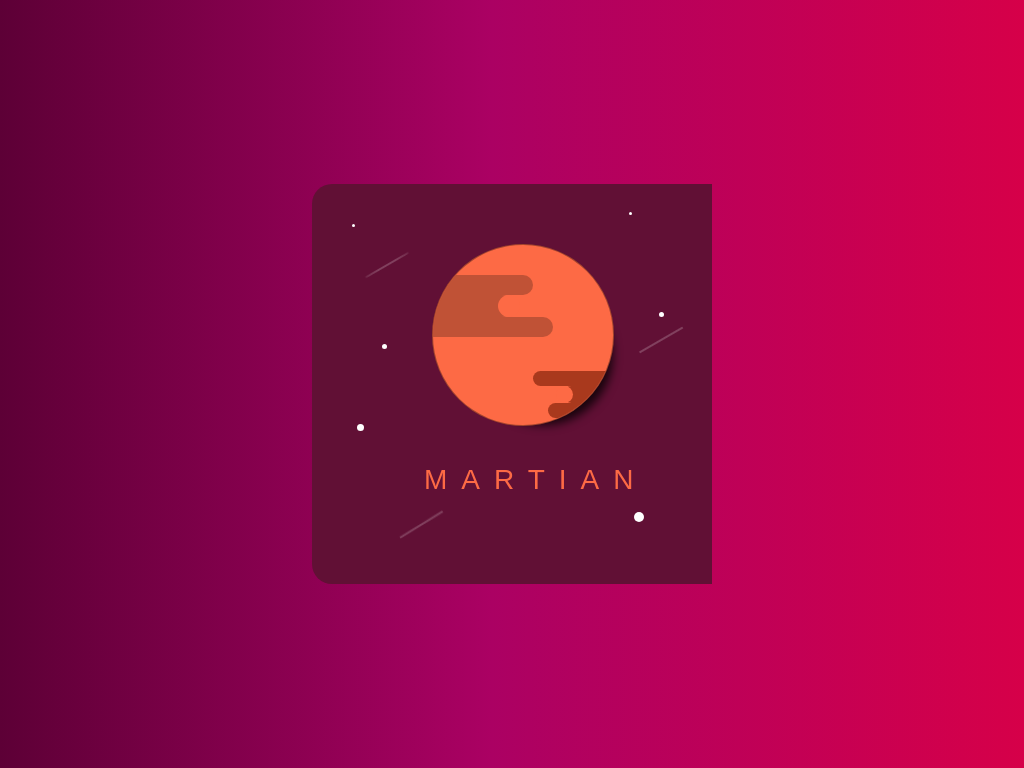

Here is a drawing made with CSS. Write the source that renders it.

<!-- file: index.html -->
<!DOCTYPE html>
<html>
    <head>
        <link rel="stylesheet" href="style.css">
    </head>
    <body>
        <div class="main">
            <div class="wrapper">
                <div class="moon">
                    <div class="shadow1">
                        <div class="shadow1-cover"></div>
                    </div>
                    <div class="shadow2">
                        <div class="shadow2-cover"></div>
                    </div>
                </div>
                <div class="star1"></div>
                <div class="star2"></div>
                <div class="shooting-star"></div>
                <h1 class="text">MARTIAN</h1>
            </div>
        </div>
    </body>
</html>

/* file: style.css */
/*

Design: https://dribbble.com/shots/2320096-Martian-Sign-Up-Daily-UI
*/
@import url('https://fonts.googleapis.com/css2?family=Roboto:wght@300&display=swap');

body {
    margin: 0;
    padding: 0;
}

.main {
    background: linear-gradient(90deg, rgba(93,0,54,1) 0%, rgba(171,1,99,1) 48%, rgba(214,0,73,1) 100%);
    width: 100%;
    height: 100%;
    position: absolute;
    margin: auto;
}

.wrapper {
    background-color: #611035;
    position: absolute; 
    margin: auto; 
    height: 400px; 
    width: 400px;
    border-radius: 20px 0px 0px 20px;
    transform: translate(-50%, -50%);
    top: 50%;
    left: 50%;
}

.moon {
    position: absolute; 
    margin: auto;
    width: 180px; 
    height: 180px;
    background-color: #fd6a45;
    border-radius: 50%;
    top: 15%;
    left: 30%;
    border: 1px solid rgba(0, 0, 0, 0.349);
    box-shadow: 20px 20px 10px -21px rgba(0,0,0,0.77);
    overflow: hidden; 
}

.shadow1{
    position: absolute; 
    margin: auto; 
    width: 100px; 
    height: 20px;
    background-color: #a3462fab;
    top: 30px;
    border-radius: 0px 20px 20px 0px;
}
.shadow1:before{
    content:"";
    position: absolute;
    margin: 0;
    width: 80px;
    height: 22px;
    background-color: #a3462fab;
    border-radius: 0px 20px 20px 0px;
    top: 20px;
}
.shadow1:after {
    content:"";
    position: absolute; 
    margin: auto; 
    width: 120px;
    height: 20px;
    background-color: #a3462fab;
    border-radius: 0 20px 20px 0;
    top: 42px;
}
.shadow1-cover,
.shadow2-cover{
    position: absolute; 
    margin:auto; 
    background-color: #fd6a45;
    border-radius: 50%;
}
.shadow1-cover{
    width: 22px;
    height: 22px;
    left: 65%;
    top: 20px;
}

.shadow2{
    position: absolute; 
    margin: auto; 
    width: 100px;
    height: 15px;
    background-color: #80210aab;
    right: -20px;
    top: 70%;
    border-radius: 20px 0px 0px 20px;
}
.shadow2:before{
    content:"";
    position: absolute; 
    margin: auto; 
    width: 60px;
    height: 17px;
    background-color: #80210aab;
    border-radius: 20px 0px 0px 20px;
    right: 10px;
    top: 15px;
}
.shadow2:after{
    content:"";
    position: absolute; 
    margin: auto; 
    width: 80px;
    height: 15px;
    background-color: #80210aab;
    border-radius: 20px 0px 0px 20px;
    right: 5px;
    top: 32px;
}
.shadow2-cover{
    width: 17px;
    height: 17px;
    left: 23%;
    top: 15px;
}

.star1,
.star2{
    position: absolute; 
    margin: auto;
    width: 3px; 
    height: 3px; 
    border-radius: 50%;
    background-color: white;
    filter: blur(0.5px);
}
.star1{
    top: 10%;
    left: 10%; 
}
.star1:before,
.star2:before{
    content:"";
    position: absolute; 
    margin: auto; 
    width: 5px;
    height: 5px;
    border-radius: 50%;
    background-color: white; 
    left: 30px;
    filter: blur(0.5px);
}
.star1:before{
    top: 120px;
}
.star1:after,
.star2:after{
    content:"";
    position: absolute; 
    margin: auto; 
    border-radius: 50%;
    background-color: white; 
    filter: blur(0.5px);
    left: 5px;
}
.star1:after{
    width: 7px;
    height: 7px;
    top: 200px;
}
.star2{
    top: 7%;
    right: 20%;
}
.star2:before{
    top: 100px;
}
.star2:after{
    width: 10px;
    height: 10px;
    top: 300px;
}

.shooting-star {
    position: absolute; 
    margin: auto; 
    width: 50px;
    border: 2px solid white; 
    border-bottom: none;
    border-right: none;
    border-left: none;
    left: 50px;
    top: 80px;
    transform: rotate(-30deg);
    border-radius: 50%;
    opacity: 0.2;
}
.shooting-star:before{
    content:"";
    position: absolute; 
    margin: auto; 
    width: 50px;
    border: 2px solid white; 
    border-bottom: none;
    border-right: none;
    border-left: none;
    top: 200px;
    left: 200px;
}
.shooting-star:after{
    content:"";
    position: absolute; 
    margin: auto; 
    width: 50px;
    border: 2px solid white; 
    border-bottom: none;
    border-right: none;
    border-left: none;
    top: 240px;
    left: -100px;
    transform: rotate(-2deg);
}

.text{
    position: absolute; 
    margin: auto; 
    font-family: 'Roboto', sans-serif;
    font-weight: 200;
    color: #fd6a45;
    letter-spacing: 0.5em;
    font-size: 28px;
    top: 70%;
    left: 28%;
}